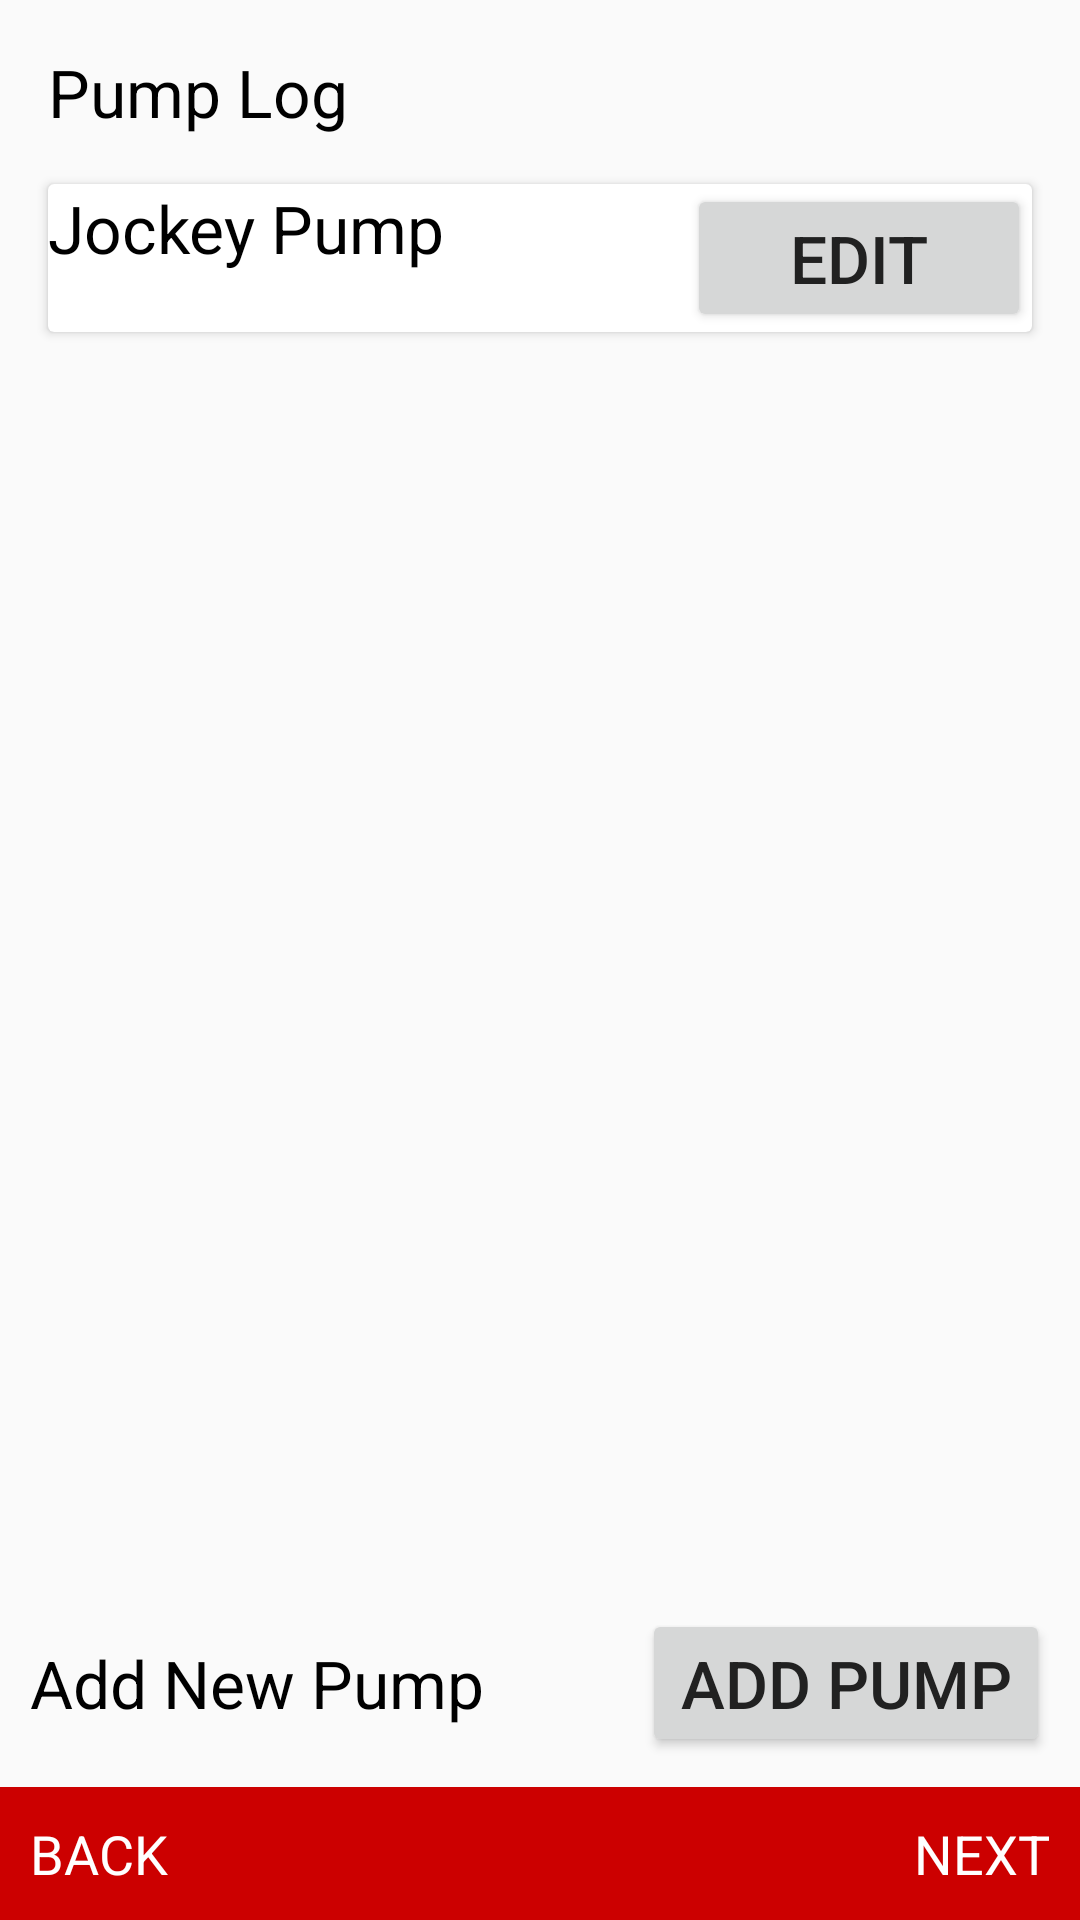

Here is an Android app screen rendered from its layout file. Give the layout XML and the strings, colors and styles it references.
<!-- AndroidManifest.xml: application theme AppTheme -->
<!-- res/layout/fragment_form25new.xml -->
<LinearLayout xmlns:android="http://schemas.android.com/apk/res/android"
    xmlns:tools="http://schemas.android.com/tools"
    android:id="@+id/rootLayout"
    android:layout_width="match_parent"
    android:layout_height="match_parent"
    android:orientation="vertical">

    <ScrollView
        android:layout_width="match_parent"
        android:layout_height="0dp"
        android:layout_weight="1"
        android:paddingBottom="15dp">

        <LinearLayout
            android:layout_width="match_parent"
            android:layout_height="wrap_content"
            android:orientation="vertical">

            <TextView
                android:layout_width="wrap_content"
                android:layout_height="wrap_content"
                android:layout_marginLeft="16dp"
                android:layout_marginTop="16dp"
                android:text="Pump Log"
                android:textColor="#000"
                android:textSize="22sp" />

            <android.support.v7.widget.CardView
                android:layout_width="match_parent"
                android:layout_height="wrap_content"
                android:layout_margin="16dp"

                android:background="#fff">

                <LinearLayout
                    android:layout_width="match_parent"
                    android:layout_height="wrap_content"
                    android:orientation="horizontal"
                    android:weightSum="2">
                    <TextView
                        android:layout_width="0dp"
                        android:layout_weight="1.3"
                        android:textSize="22sp"
                        android:text="Jockey Pump"
                        android:textColor="@android:color/black"
                        android:layout_height="match_parent" />

                    <Button
                        android:layout_width="0dp"
                        android:layout_weight=".7"
                        android:layout_height="match_parent"
                        android:textSize="22sp"
                        android:text="Edit"/>

                </LinearLayout>




            </android.support.v7.widget.CardView>



        </LinearLayout>
    </ScrollView>

    <LinearLayout
        android:layout_width="match_parent"
        android:layout_height="wrap_content"
        android:orientation="horizontal"
        android:padding="10dp"
        android:weightSum="2">
        <TextView
            android:layout_width="0dp"
            android:layout_weight="1.2"
            android:textSize="22sp"
            android:gravity="center_vertical|left"
            android:text="Add New Pump"
            android:textColor="@android:color/black"
            android:layout_height="match_parent" />

        <Button
            android:layout_width="0dp"
            android:layout_weight=".8"
            android:gravity="center"
            android:layout_height="match_parent"
            android:textSize="22sp"
            android:text="Add Pump"/>

    </LinearLayout>

    <RelativeLayout
        android:layout_width="match_parent"
        android:layout_height="wrap_content"
        android:layout_gravity="bottom"
        android:background="@color/primaryColorDark">

        <TextView
            android:id="@+id/txt_back"
            android:layout_width="wrap_content"
            android:layout_height="wrap_content"
            android:layout_alignParentLeft="true"
            android:padding="10dp"
            android:text="BACK"
            android:textColor="#fff"
            android:textSize="18sp" />

        <TextView
            android:id="@+id/txt_next"
            android:layout_width="wrap_content"
            android:layout_height="wrap_content"
            android:layout_alignParentRight="true"
            android:padding="10dp"
            android:text="NEXT"
            android:textColor="#fff"
            android:textSize="18sp" />
    </RelativeLayout>

</LinearLayout>
<!-- resources referenced by this layout -->
<resources>
  <color name="primaryColorDark">#cc0000</color>
  <style name="AppTheme" parent="AppTheme.Base">
  
      </style>
  <style name="AppTheme.Base" parent="Theme.AppCompat.Light.NoActionBar">
  
          <item name="colorPrimary">@color/primaryColor</item>
          <item name="colorPrimaryDark">@color/primaryColorDark</item>
          <item name="colorAccent">@color/colorAccent</item>
          <item name="android:textColorPrimary">@color/colorTextPrimary</item>
          <item name="android:textColorSecondary">@color/colorTextSecondary</item>
          <item name="drawerArrowStyle">@style/DrawerArrowStyle</item>
      </style>
  <color name="primaryColor">#cc0000</color>
  <color name="colorAccent">#000</color>
  <color name="colorTextPrimary">#212121</color>
  <color name="colorTextSecondary">#212121</color>
  <style name="DrawerArrowStyle" parent="Widget.AppCompat.DrawerArrowToggle">
          <item name="spinBars">true</item>
          <item name="color">@android:color/white</item>
      </style>
</resources>
